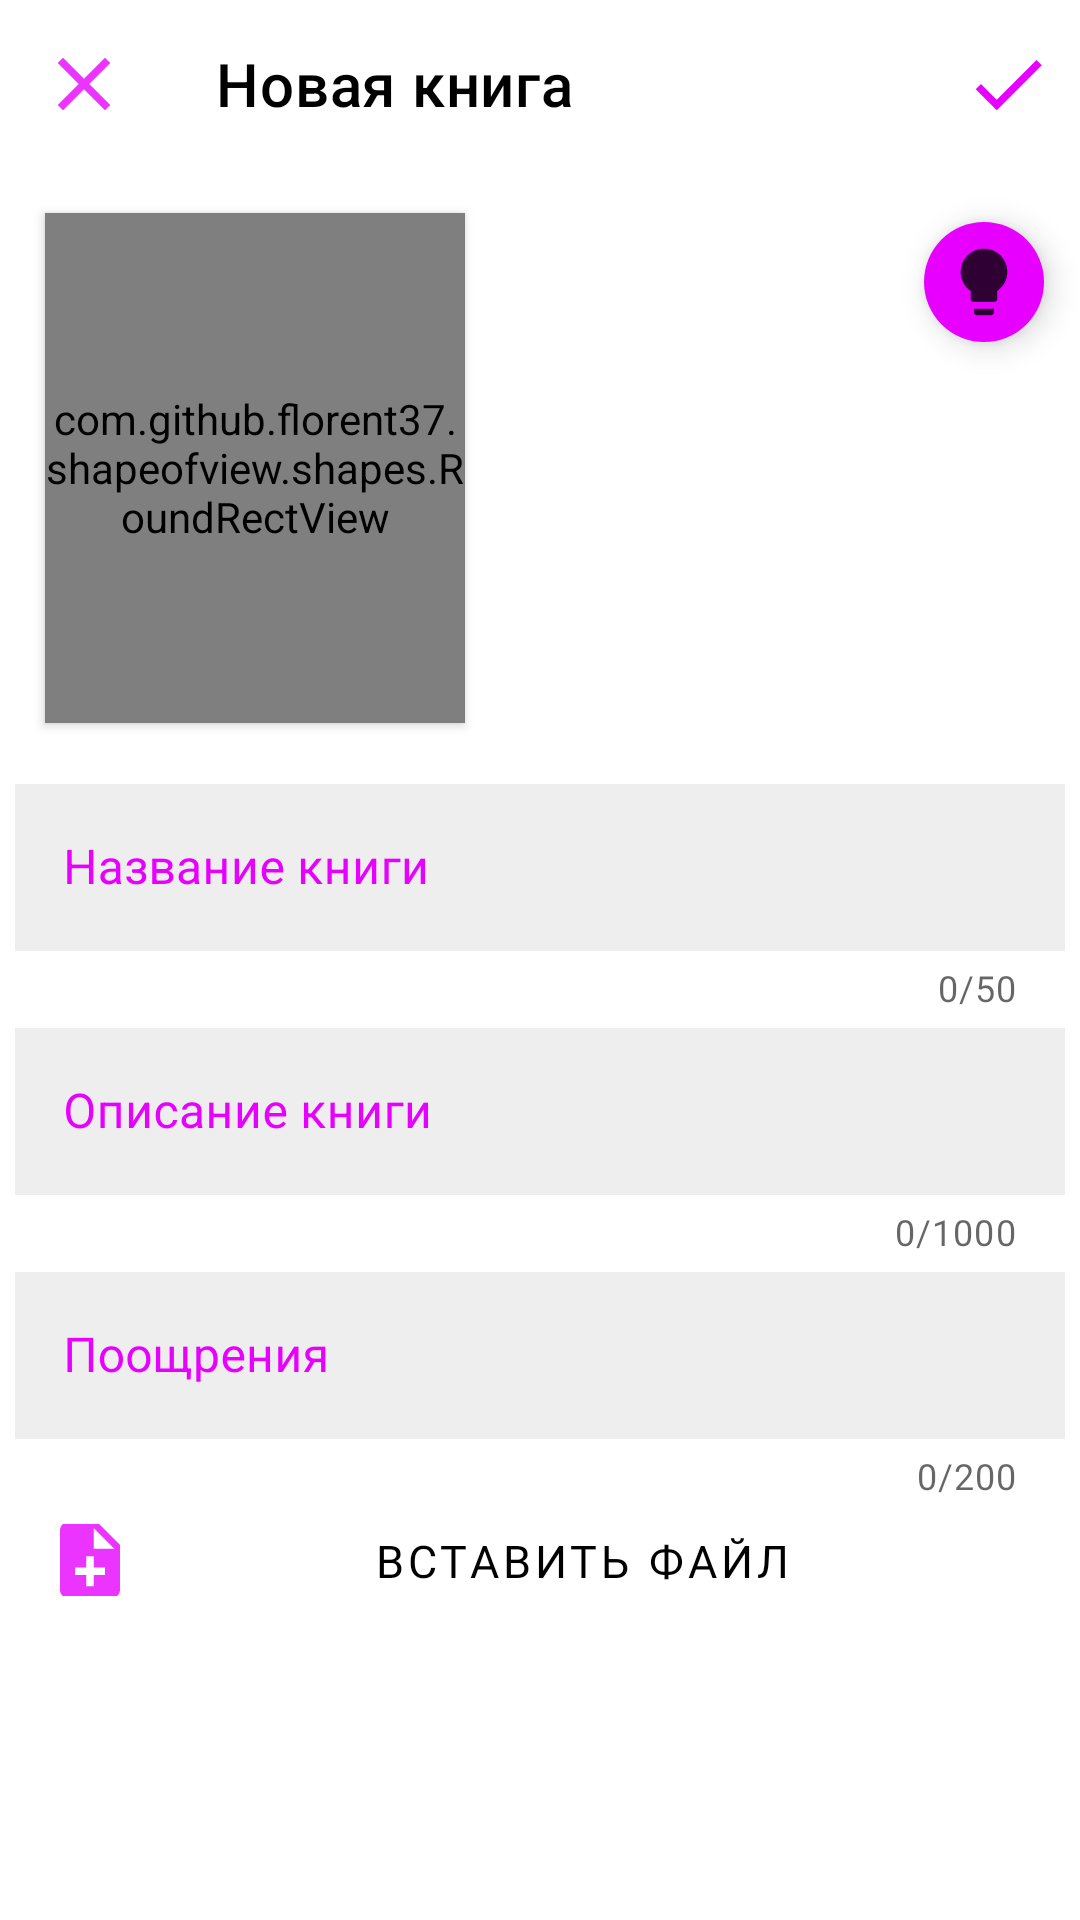

Layout XML and referenced resources for this Android screen:
<!-- AndroidManifest.xml: application theme Theme.Creator_ -->
<!-- res/layout/activity_add_book.xml -->
<?xml version="1.0" encoding="utf-8"?>
<ScrollView xmlns:android="http://schemas.android.com/apk/res/android"
    xmlns:app="http://schemas.android.com/apk/res-auto"
    xmlns:tools="http://schemas.android.com/tools"
    android:layout_width="match_parent"
    android:background="@color/background"

    android:layout_height="match_parent"
    tools:context=".UserArchive.AddActivity.AddBookActivity">
    <RelativeLayout
        android:layout_width="match_parent"
        android:layout_height="wrap_content">
        <com.google.android.material.floatingactionbutton.FloatingActionButton
            android:layout_width="wrap_content"
            android:layout_height="wrap_content"
            app:fabSize="mini"
            android:id="@+id/manual"
            android:elevation="0dp"
            style="@style/Theme.Creator_"
            android:layout_marginEnd="8dp"
            android:backgroundTint="@color/itemColor"
            app:borderWidth="0dp"
            android:src="@drawable/question"
            android:tint="@color/itemColor"
            android:layout_alignParentEnd="true"
            android:layout_marginTop="70dp"
            android:contentDescription="@string/todo" />

        <com.google.android.material.appbar.AppBarLayout
            android:id="@+id/barTrue_False"
            style="@style/Theme.Creator_"
            android:layout_width="match_parent"
            android:layout_height="wrap_content"
            android:background="@color/background"
            android:elevation="4dp">

            <com.google.android.material.appbar.MaterialToolbar
                android:id="@+id/check_bar"
                android:layout_width="match_parent"
                android:layout_height="?attr/actionBarSize"
                android:background="@color/background_navigation_bat"
                app:menu="@menu/true_false"
                app:navigationIcon="@drawable/ic_action_clear"
                app:navigationIconTint="@color/itemColor"
                app:title="@string/new_book"
                app:titleTextColor="@color/text_color" />

            <com.github.florent37.shapeofview.shapes.RoundRectView
                android:id="@+id/reciclerrr"
                android:layout_width="140dp"
                android:layout_height="170dp"
                android:layout_margin="15dp"
                android:elevation="2dp"
                app:shape_roundRect_bottomLeftRadius="10dp"
                app:shape_roundRect_bottomRightRadius="10dp"
                app:shape_roundRect_topLeftRadius="10dp"
                app:shape_roundRect_topRightRadius="10dp">

                <ImageButton
                    android:id="@+id/bookImage"
                    android:layout_width="150dp"
                    android:layout_height="180dp"
                    android:layout_gravity="center"
                    android:contentDescription="@string/todo"
                    android:src="@drawable/ic_action_name_pluss" />
            </com.github.florent37.shapeofview.shapes.RoundRectView>

            <com.google.android.material.textfield.TextInputLayout
                android:id="@+id/nameBookInput"
                style="@style/Widget.MaterialComponents.TextInputLayout.OutlinedBox"
                android:layout_width="match_parent"
                android:layout_height="wrap_content"
                android:layout_marginStart="5dp"
                android:layout_marginEnd="5dp"
                android:enabled="true"
                android:hint="@string/name_book"
                android:textColorHint="@color/itemColor"
                app:boxStrokeErrorColor="@color/red"
                app:boxStrokeWidth="2dp"
                app:counterEnabled="true"
                app:counterMaxLength="50"
                app:endIconMode="clear_text"
                app:errorEnabled="true"
                app:errorTextColor="@color/red"
                app:hintAnimationEnabled="true"
                app:hintTextColor="@color/itemColor">

                <com.google.android.material.textfield.TextInputEditText
                    android:layout_width="match_parent"
                    android:layout_height="wrap_content"
                    android:background="@color/background_edit_text"
                    android:inputType="textPersonName"
                    android:maxHeight="50dp"
                    android:maxLength="50"
                    android:textColor="@color/text_color" />
            </com.google.android.material.textfield.TextInputLayout>

            <com.google.android.material.textfield.TextInputLayout
                android:id="@+id/description"
                style="@style/Widget.MaterialComponents.TextInputLayout.OutlinedBox"
                android:layout_width="match_parent"
                android:layout_height="wrap_content"
                android:layout_below="@+id/reciclerrr"
                android:layout_marginStart="5dp"
                android:layout_marginEnd="5dp"
                android:hint="@string/description"
                android:textColorHint="@color/itemColor"
                app:boxStrokeErrorColor="@color/red"
                app:boxStrokeWidth="2dp"
                app:counterEnabled="true"
                app:counterMaxLength="1000"
                app:endIconMode="clear_text"
                app:errorEnabled="true"
                app:errorTextColor="@color/red"
                app:hintAnimationEnabled="true"
                app:hintTextColor="@color/itemColor">

                <com.google.android.material.textfield.TextInputEditText
                    android:layout_width="match_parent"
                    android:layout_height="wrap_content"
                    android:background="@color/background_edit_text"
                    android:maxHeight="290dp"
                    android:maxLength="1000"
                    android:textColor="@color/text_color" />
            </com.google.android.material.textfield.TextInputLayout>

            <com.google.android.material.textfield.TextInputLayout
                android:id="@+id/pay"
                style="@style/Widget.MaterialComponents.TextInputLayout.OutlinedBox"
                android:layout_width="match_parent"
                android:layout_height="wrap_content"
                android:layout_marginStart="5dp"
                android:layout_marginEnd="5dp"
                android:enabled="true"
                android:hint="@string/pay"
                android:textColorHint="@color/itemColor"
                app:boxStrokeErrorColor="@color/red"
                app:boxStrokeWidth="2dp"
                app:counterEnabled="true"
                app:counterMaxLength="200"
                app:endIconMode="clear_text"
                app:errorEnabled="true"
                app:errorTextColor="@color/red"
                app:hintAnimationEnabled="true"
                app:hintTextColor="@color/itemColor">

                <com.google.android.material.textfield.TextInputEditText
                    android:layout_width="match_parent"
                    android:layout_height="wrap_content"
                    android:background="@color/background_edit_text"
                    android:inputType="textPersonName"
                    android:maxHeight="50dp"
                    android:maxLength="200"
                    android:textColor="@color/text_color" />
            </com.google.android.material.textfield.TextInputLayout>

            <com.google.android.material.button.MaterialButton
                android:id="@+id/addButtonFileBook"
                style="@style/Widget.MaterialComponents.Button.TextButton.Dialog"
                android:layout_width="match_parent"
                android:layout_height="40dp"
                android:layout_below="@+id/reciclerrr"
                android:layout_marginStart="10dp"
                android:layout_marginEnd="10dp"
                android:fontFamily="@font/opb"
                android:gravity="center"
                android:shadowColor="@color/white"
                android:text="@string/add_file"
                android:textColor="@color/text_color"
                android:textSize="15sp"
                app:icon="@drawable/ic_action_add_file"
                app:iconTint="@color/itemColor" />

            <androidx.recyclerview.widget.RecyclerView
                android:id="@+id/RecyclerListFile"
                android:layout_width="match_parent"
                android:layout_height="wrap_content"
                android:layout_below="@+id/addButtonFileBook" />
        </com.google.android.material.appbar.AppBarLayout>
    </RelativeLayout>


</ScrollView>
<!-- resources referenced by this layout -->
<resources>
  <color name="background">#FFFFFFFF</color>
  <color name="background_edit_text">#EFEEEE</color>
  <color name="background_navigation_bat">#FFFFFF</color>
  <color name="itemColor">#E700FF</color>
  <color name="red">#DDFF0000</color>
  <color name="text_color">#000000</color>
  <color name="white">#FFFFFFFF</color>
  <!-- drawable ic_action_add_file: png bitmap (drawable-hdpi, 245 bytes) -->
  <!-- drawable ic_action_clear (drawable-anydpi) -->
  <vector xmlns:android="http://schemas.android.com/apk/res/android"
      android:width="24dp"
      android:height="24dp"
      android:viewportWidth="24"
      android:viewportHeight="24"
      android:tint="@color/itemColor"
      android:alpha="0.8">
    <group android:scaleX="1.25"
        android:scaleY="1.25"
        android:translateX="-3"
        android:translateY="-3">
      <path
          android:fillColor="@color/white"
          android:pathData="M19,6.41L17.59,5 12,10.59 6.41,5 5,6.41 10.59,12 5,17.59 6.41,19 12,13.41 17.59,19 19,17.59 13.41,12z"/>
    </group>
  </vector>
  <!-- drawable ic_action_name_pluss (drawable-anydpi) -->
  <vector xmlns:android="http://schemas.android.com/apk/res/android"
      android:width="24dp"
      android:height="24dp"
      android:viewportWidth="24"
      android:viewportHeight="24"
      android:tint="@color/itemColor"
      android:alpha="0.8">
    <group android:scaleX="1.25"
        android:scaleY="1.25"
        android:translateX="-3"
        android:translateY="-3">
      <path
          android:fillColor="@android:color/white"
          android:pathData="M19,7v2.99s-1.99,0.01 -2,0L17,7h-3s0.01,-1.99 0,-2h3L17,2h2v3h3v2h-3zM16,11L16,8h-3L13,5L5,5c-1.1,0 -2,0.9 -2,2v12c0,1.1 0.9,2 2,2h12c1.1,0 2,-0.9 2,-2v-8h-3zM5,19l3,-4 2,3 3,-4 4,5L5,19z"/>
    </group>
  </vector>
  <!-- drawable question (drawable-anydpi) -->
  <vector xmlns:android="http://schemas.android.com/apk/res/android"
      android:width="24dp"
      android:height="24dp"
      android:viewportWidth="24"
      android:viewportHeight="24"
      android:tint="@color/itemColor"
      android:alpha="0.8">
    <group android:scaleX="1.1111112"
        android:scaleY="1.1111112"
        android:translateX="-1.3333334"
        android:translateY="-1.3333334">
      <path
          android:fillColor="@android:color/white"
          android:pathData="M9,21c0,0.5 0.4,1 1,1h4c0.6,0 1,-0.5 1,-1v-1L9,20v1zM12,2C8.1,2 5,5.1 5,9c0,2.4 1.2,4.5 3,5.7L8,17c0,0.5 0.4,1 1,1h6c0.6,0 1,-0.5 1,-1v-2.3c1.8,-1.3 3,-3.4 3,-5.7 0,-3.9 -3.1,-7 -7,-7z"/>
    </group>
  </vector>
  <string name="add_file">Вставить файл</string>
  <string name="description">Описание книги</string>
  <string name="name_book">Название книги</string>
  <string name="new_book">Новая книга</string>
  <string name="pay">Поощрения</string>
  <string name="todo">TODO</string>
  <style name="Theme.Creator_" parent="Theme.MaterialComponents.DayNight.NoActionBar">
          
          <item name="colorPrimary">@color/item_color_bar</item>
          <item name="colorPrimaryVariant">@color/purple_700</item>
          <item name="colorOnPrimary">@color/background</item>
          <item name="colorPrimaryDark">@color/transparent</item>
          <item name="colorOnSurface">@color/black</item>
          
          <item name="colorSecondary">@color/teal_200</item>
          <item name="colorSecondaryVariant">@color/teal_700</item>
          <item name="colorOnSecondary">@color/black</item>
          
          <item name="android:statusBarColor" tools:targetApi="l">@color/item_color_bar</item>
          
      </style>
  <color name="item_color_bar">#C00F79</color>
  <color name="purple_700">#FF3700B3</color>
  <color name="transparent">#00FFFFFF</color>
  <color name="black">#FF000000</color>
  <color name="teal_200">@color/itemColor</color>
  <color name="teal_700">@color/border_color</color>
  <color name="border_color">@color/item_color_bar</color>
</resources>
